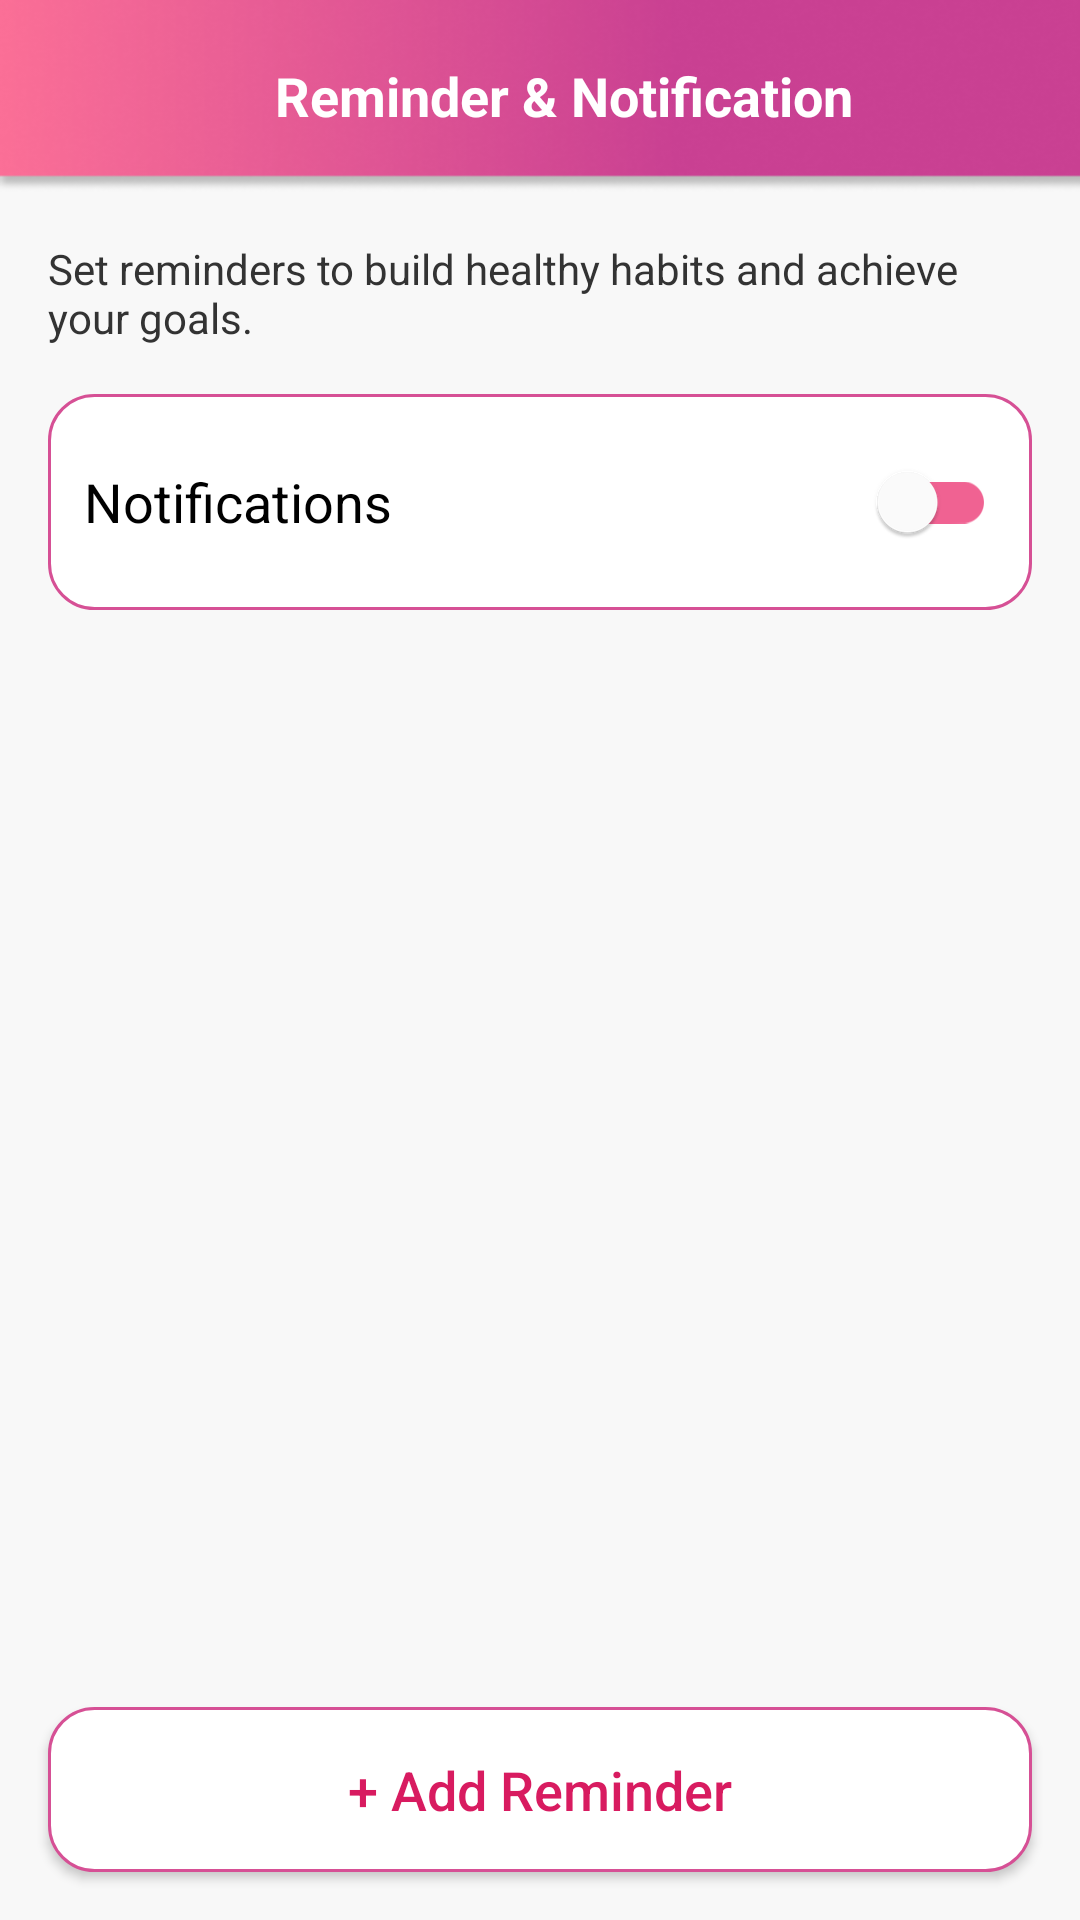

Here is an Android app screen rendered from its layout file. Give the layout XML and the strings, colors and styles it references.
<!-- AndroidManifest.xml: application theme Theme.Sakhi -->
<!-- res/layout/activity_remainder.xml -->
<?xml version="1.0" encoding="utf-8"?>
<androidx.constraintlayout.widget.ConstraintLayout
    xmlns:android="http://schemas.android.com/apk/res/android"
    xmlns:app="http://schemas.android.com/apk/res-auto"
    android:layout_width="match_parent"
    android:layout_height="match_parent"
    android:background="#F8F8F8">

    <androidx.appcompat.widget.Toolbar
        android:id="@+id/reminderToolbar"
        android:layout_width="match_parent"
        android:layout_height="?attr/actionBarSize"
        android:background="@drawable/nav_bg"
        app:layout_constraintTop_toTopOf="parent">

        <RelativeLayout
            android:layout_width="match_parent"
            android:layout_height="match_parent">

            <ImageView
                android:id="@+id/btn_back"
                android:layout_width="24dp"
                android:layout_height="24dp"
                android:layout_centerVertical="true"
                android:src="@drawable/arrow_back"
                android:contentDescription="@string/back"
                app:tint="#FFFFFF" />


            <TextView
                android:layout_width="wrap_content"
                android:layout_height="wrap_content"
                android:layout_centerInParent="true"
                android:text="@string/reminder_amp_notification"
                android:textColor="#FFFFFF"
                android:textSize="18sp"
                android:textStyle="bold" />
        </RelativeLayout>
    </androidx.appcompat.widget.Toolbar>

    <TextView
        android:id="@+id/tvHeader"
        android:layout_width="0dp"
        android:layout_height="wrap_content"
        android:padding="16dp"
        android:text="@string/set_reminders_to_built_healthy_habits_and_achieve_your_goals"
        android:textColor="#333333"
        app:layout_constraintTop_toBottomOf="@id/reminderToolbar"
        app:layout_constraintStart_toStartOf="parent"
        app:layout_constraintEnd_toEndOf="parent" />

    <LinearLayout
        android:id="@+id/notificationBar"
        android:layout_width="match_parent"
        android:layout_height="wrap_content"
        android:layout_marginHorizontal="16dp"
        android:background="@drawable/edit_text_rounded"
        android:gravity="center_vertical"
        android:padding="12dp"
        app:layout_constraintTop_toBottomOf="@id/tvHeader">

        <TextView
            android:layout_width="0dp"
            android:layout_height="wrap_content"
            android:layout_weight="1"
            android:text="@string/notifications"
            android:textColor="#000000"
            android:textSize="18sp" />

        <androidx.appcompat.widget.SwitchCompat
            android:layout_width="wrap_content"
            android:layout_height="wrap_content"
            app:thumbTint="#FFFFFF"
            app:trackTint="#F06292" />
    </LinearLayout>

    <androidx.recyclerview.widget.RecyclerView
        android:id="@+id/rvReminders"
        android:layout_width="match_parent"
        android:layout_height="0dp"
        android:layout_marginTop="8dp"
        app:layout_constraintTop_toBottomOf="@id/notificationBar"
        app:layout_constraintBottom_toTopOf="@id/btnAddReminder" />

    <Button
        android:id="@+id/btnAddReminder"
        android:layout_width="match_parent"
        android:layout_height="55dp"
        android:layout_margin="16dp"
        android:background="@drawable/edit_text_rounded"
        android:text="@string/add_reminder"
        android:textAllCaps="false"
        android:textColor="#D81B60"
        android:textSize="18sp"
        app:backgroundTint="@null"
        app:layout_constraintBottom_toBottomOf="parent" />

</androidx.constraintlayout.widget.ConstraintLayout>
<!-- resources referenced by this layout -->
<resources>
  <!-- drawable edit_text_rounded (drawable) -->
  <?xml version="1.0" encoding="utf-8"?>
  <shape xmlns:android="http://schemas.android.com/apk/res/android">
      <solid android:color="#FFFFFF" />
  
      <stroke
          android:width="1dp"
          android:color="#D65095" />
  
      <corners android:radius="15dp" />
  </shape>
  <!-- drawable nav_bg: png bitmap (drawable, 23468 bytes) -->
  <string name="add_reminder">+ Add Reminder</string>
  <string name="back">Back</string>
  <string name="notifications">Notifications</string>
  <string name="reminder_amp_notification">Reminder &amp; Notification</string>
  <string name="set_reminders_to_built_healthy_habits_and_achieve_your_goals">
          Set reminders to build healthy habits and achieve your goals.
      </string>
  <style name="Theme.Sakhi" parent="Base.Theme.Sakhi" />
  <style name="Base.Theme.Sakhi" parent="Theme.Material3.DayNight.NoActionBar">
          <item name="android:windowIsTranslucent">false</item>
          <item name="android:statusBarColor">@android:color/transparent</item>
          <item name="android:navigationBarColor">@android:color/transparent</item>
      </style>
</resources>
